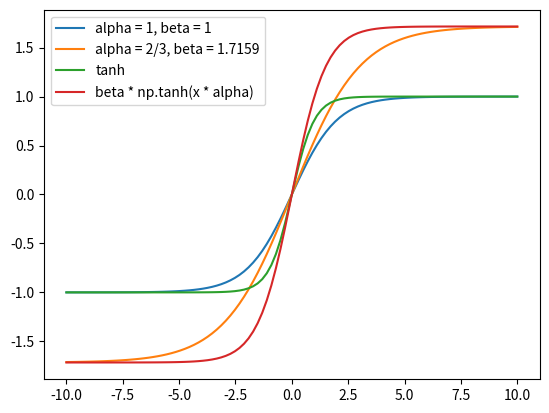

Generate this figure with matplotlib:
# 1101.py
import numpy as np
import matplotlib.pyplot as plt

#1
alpha = 1
beta = 1
x = np.linspace(-10, 10, num = 100)
y = beta * (1 - np.exp(-alpha * x)) / (1 + np.exp(-alpha * x))
plt.plot(x,y, label = 'alpha = 1, beta = 1')

#2
alpha = 2/3
beta = 1.7159
y = beta * (1 - np.exp(-alpha * x)) / (1 + np.exp(-alpha * x))
plt.plot(x,y, label = 'alpha = 2/3, beta = 1.7159')

#3
#y = np.tanh(x)
y = (np.exp(x) - np.exp(-x)) / (np.exp(x) + np.exp(-x))
plt.plot(x,y, label = 'tanh')

#4
y = beta * np.tanh(x * alpha)
plt.plot(x,y, label = 'beta * np.tanh(x * alpha)')

plt.legend(loc = 'best')
plt.show()